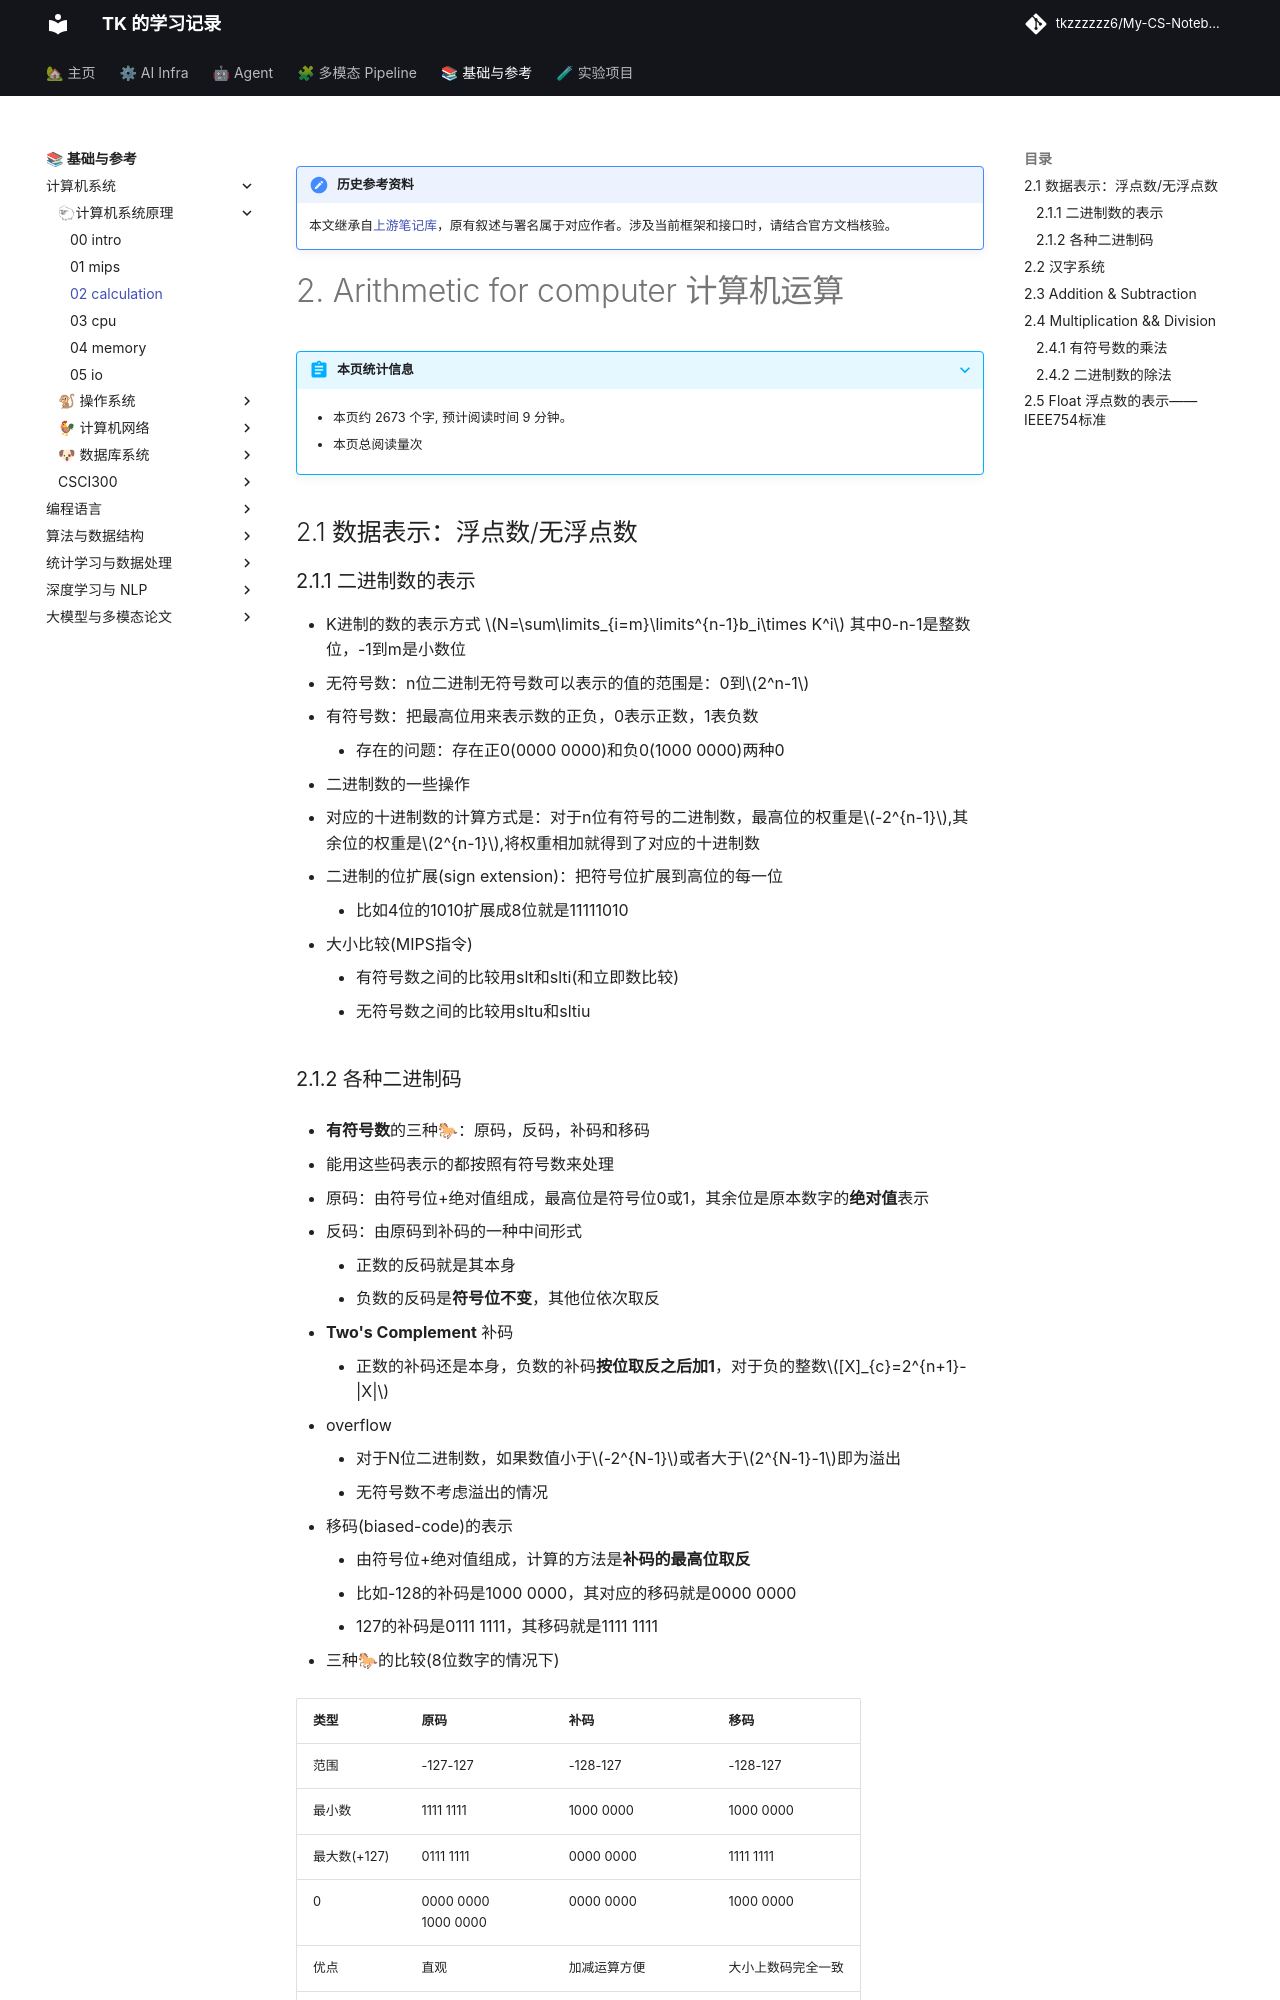

repository: tkzzzzzz6/My-CS-Notebook · page: System/02-calculation/index.html · generator: mkdocs

!!! note "历史参考资料"
    本文继承自[上游笔记库](https://github.com/zwygit2025/My-CS-Notebook/blob/a94d023/docs/System/02-calculation.md)，原有叙述与署名属于对应作者。涉及当前框架和接口时，请结合官方文档核验。

# 2.  Arithmetic for computer 计算机运算

## 2.1 数据表示：浮点数/无浮点数

### 2.1.1 二进制数的表示

- K进制的数的表示方式 $N=\sum\limits_{i=m}\limits^{n-1}b_i\times K^i$ 其中0-n-1是整数位，-1到m是小数位
  - 无符号数：n位二进制无符号数可以表示的值的范围是：0到$2^n-1$ 
  - 有符号数：把最高位用来表示数的正负，0表示正数，1表负数
    - 存在的问题：存在正0(0000 0000)和负0(1000 0000)两种0


- 二进制数的一些操作
  - 对应的十进制数的计算方式是：对于n位有符号的二进制数，最高位的权重是$-2^{n-1}$,其余位的权重是$2^{n-1}$,将权重相加就得到了对应的十进制数
  - 二进制的位扩展(sign extension)：把符号位扩展到高位的每一位 
    - 比如4位的1010扩展成8位就是11111010
  - 大小比较(MIPS指令)
    - 有符号数之间的比较用slt和slti(和立即数比较)
    - 无符号数之间的比较用sltu和sltiu

### 2.1.2 各种二进制码

- **有符号数**的三种🐎：原码，反码，补码和移码

  - 能用这些码表示的都按照有符号数来处理
  - 原码：由符号位+绝对值组成，最高位是符号位0或1，其余位是原本数字的**绝对值**表示
  - 反码：由原码到补码的一种中间形式
    - 正数的反码就是其本身
    - 负数的反码是**符号位不变**，其他位依次取反
  - **Two's Complement** 补码
    - 正数的补码还是本身，负数的补码**按位取反之后加1**，对于负的整数$[X]_{c}=2^{n+1}-|X|$ 

  - overflow
    - 对于N位二进制数，如果数值小于$-2^{N-1}$或者大于$2^{N-1}-1$即为溢出
    - 无符号数不考虑溢出的情况
    
  - 移码(biased-code)的表示

    - 由符号位+绝对值组成，计算的方法是**补码的最高位取反**
      - 比如-128的补码是1000 0000，其对应的移码就是0000 0000
      - 127的补码是0111 1111，其移码就是1111 1111

- 三种🐎的比较(8位数字的情况下)

  | 类型         | 原码                     | 补码                 | 移码               |
  | ------------ | ------------------------ | -------------------- | ------------------ |
  | 范围         | -127-127                 | -128-127             | -128-127           |
  | 最小数       | 1111 1111                | 1000 0000            | 1000 0000          |
  | 最大数(+127) | 0111 1111                | 0000 0000            | 1111 1111          |
  | 0            | 0000 0000<br />1000 0000 | 0000 0000            | 1000 0000          |
  | 优点         | 直观                     | 加减运算方便         | 大小上数码完全一致 |
  | 缺点         | 同号异号，运算麻烦       | 大小比较需要单独处理 | 符号位和别的码不同 |
